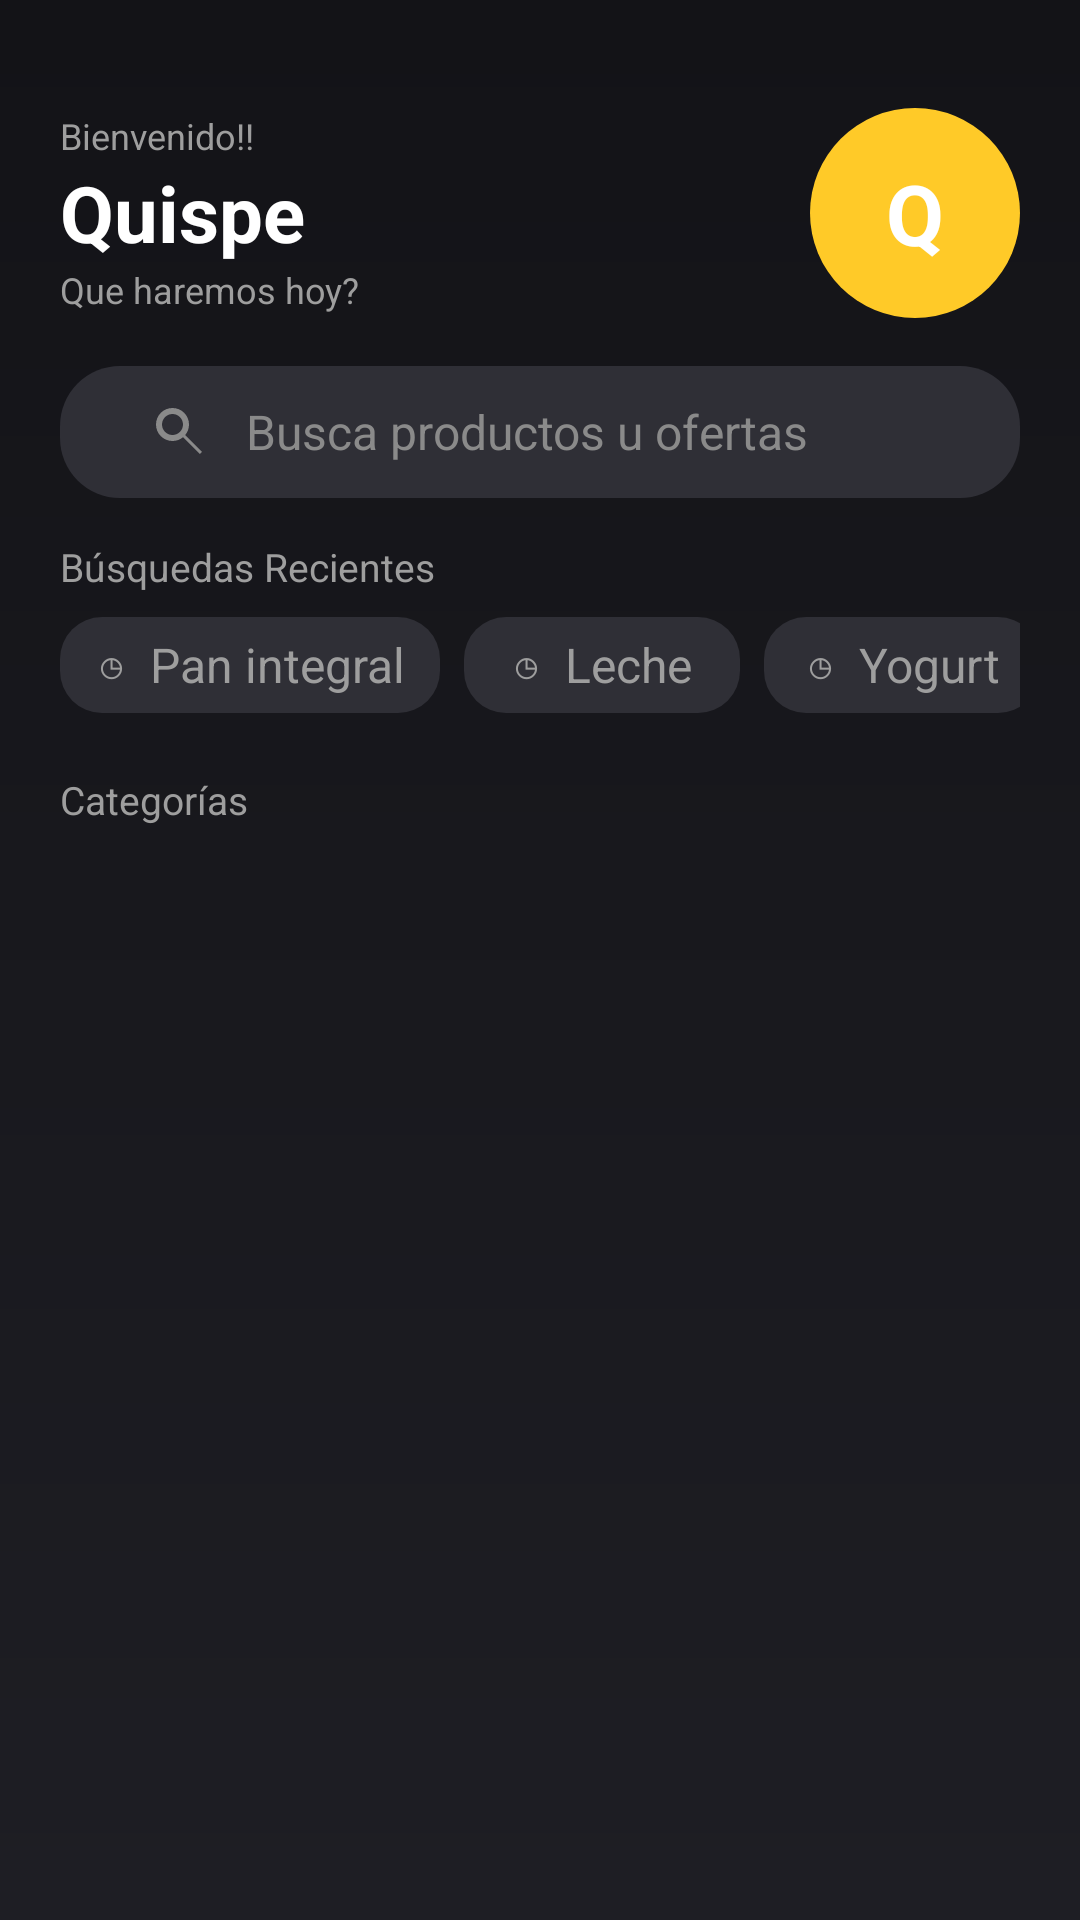

Reconstruct the res/layout file that produces this screen, plus the resources it refers to.
<!-- AndroidManifest.xml: application theme Theme.DonappAccess -->
<!-- res/layout/fragment_buscar.xml -->
<?xml version="1.0" encoding="utf-8"?>
<androidx.core.widget.NestedScrollView xmlns:android="http://schemas.android.com/apk/res/android"
    xmlns:tools="http://schemas.android.com/tools"
    android:layout_width="match_parent"
    android:layout_height="match_parent"
    android:background="@drawable/bg_app_gradient"
    android:fillViewport="true">

    <LinearLayout
        android:layout_width="match_parent"
        android:layout_height="wrap_content"
        android:orientation="vertical"
        android:paddingStart="20dp"
        android:paddingTop="36dp"
        android:paddingEnd="20dp"
        android:paddingBottom="24dp">

        <LinearLayout
            android:layout_width="match_parent"
            android:layout_height="wrap_content"
            android:gravity="center_vertical"
            android:orientation="horizontal">

            <LinearLayout
                android:layout_width="0dp"
                android:layout_height="wrap_content"
                android:layout_weight="1"
                android:orientation="vertical">

                <TextView
                    android:layout_width="wrap_content"
                    android:layout_height="wrap_content"
                    android:text="Bienvenido!!"
                    android:textColor="@color/donapp_text_secondary"
                    android:textSize="12sp" />

                <TextView
                    android:layout_width="wrap_content"
                    android:layout_height="wrap_content"
                    android:text="Quispe"
                    android:textColor="@color/donapp_text_primary"
                    android:textSize="26sp"
                    android:textStyle="bold" />

                <TextView
                    android:layout_width="wrap_content"
                    android:layout_height="wrap_content"
                    android:text="Que haremos hoy?"
                    android:textColor="@color/donapp_text_secondary"
                    android:textSize="12sp" />
            </LinearLayout>

            <TextView
                android:layout_width="70dp"
                android:layout_height="70dp"
                android:background="@drawable/bg_circle_yellow"
                android:gravity="center"
                android:text="Q"
                android:textColor="@color/white"
                android:textSize="28sp"
                android:textStyle="bold" />
        </LinearLayout>

        <EditText
            android:id="@+id/inputBuscar"
            android:layout_width="match_parent"
            android:layout_height="44dp"
            android:layout_marginTop="16dp"
            android:background="@drawable/bg_input"
            android:drawableStart="@drawable/ic_search"
            android:drawablePadding="10dp"
            android:drawableTint="@color/donapp_text_muted"
            android:hint="Busca productos u ofertas"
            android:imeOptions="actionSearch"
            android:inputType="text"
            android:maxLines="1"
            android:paddingStart="28dp"
            android:paddingEnd="16dp"
            android:textColor="@color/donapp_text_primary"
            android:textColorHint="@color/donapp_text_muted"
            android:textSize="16sp" />

        <TextView
            android:layout_width="wrap_content"
            android:layout_height="wrap_content"
            android:layout_marginTop="14dp"
            android:text="Búsquedas Recientes"
            android:textColor="@color/donapp_text_secondary"
            android:textSize="13sp" />

        <HorizontalScrollView
            android:layout_width="match_parent"
            android:layout_height="wrap_content"
            android:layout_marginTop="8dp"
            android:overScrollMode="never"
            android:scrollbars="none">

            <LinearLayout
                android:layout_width="wrap_content"
                android:layout_height="wrap_content"
                android:orientation="horizontal">

                <TextView
                    style="@style/Widget.Donapp.Chip"
                    android:text="◷  Pan integral" />

                <TextView
                    style="@style/Widget.Donapp.Chip"
                    android:layout_marginStart="8dp"
                    android:text="◷  Leche" />

                <TextView
                    style="@style/Widget.Donapp.Chip"
                    android:layout_marginStart="8dp"
                    android:text="◷  Yogurt" />

                <TextView
                    style="@style/Widget.Donapp.Chip"
                    android:layout_marginStart="8dp"
                    android:text="◷  Arroz" />
            </LinearLayout>
        </HorizontalScrollView>

        <TextView
            android:layout_width="wrap_content"
            android:layout_height="wrap_content"
            android:layout_marginTop="20dp"
            android:text="Categorías"
            android:textColor="@color/donapp_text_secondary"
            android:textSize="13sp" />

        <ProgressBar
            android:id="@+id/progressCategorias"
            android:layout_width="32dp"
            android:layout_height="32dp"
            android:layout_gravity="center_horizontal"
            android:layout_marginTop="18dp"
            android:indeterminateTint="@color/donapp_yellow"
            android:visibility="gone" />

        <TextView
            android:id="@+id/textEstadoCategorias"
            android:layout_width="match_parent"
            android:layout_height="wrap_content"
            android:layout_marginTop="18dp"
            android:gravity="center"
            android:textColor="@color/donapp_text_secondary"
            android:textSize="14sp"
            android:visibility="gone"
            tools:text="Sin categorias" />

        <TextView
            android:id="@+id/buttonRecargarCategorias"
            android:layout_width="wrap_content"
            android:layout_height="40dp"
            android:layout_gravity="center_horizontal"
            android:layout_marginTop="10dp"
            android:background="@drawable/bg_button_yellow"
            android:gravity="center"
            android:minWidth="120dp"
            android:text="Reintentar"
            android:textColor="@color/black"
            android:textSize="14sp"
            android:textStyle="bold"
            android:visibility="gone" />

        <androidx.recyclerview.widget.RecyclerView
            android:id="@+id/recyclerCategorias"
            android:layout_width="match_parent"
            android:layout_height="wrap_content"
            android:layout_marginTop="12dp"
            android:nestedScrollingEnabled="false"
            android:overScrollMode="never"
            tools:itemCount="6"
            tools:listitem="@layout/item_categoria" />
    </LinearLayout>
</androidx.core.widget.NestedScrollView>
<!-- res/layout/item_categoria.xml (included above) -->
<?xml version="1.0" encoding="utf-8"?>
<LinearLayout xmlns:android="http://schemas.android.com/apk/res/android"
    xmlns:tools="http://schemas.android.com/tools"
    android:layout_width="match_parent"
    android:layout_height="152dp"
    android:layout_margin="6dp"
    android:background="@drawable/bg_surface"
    android:clickable="true"
    android:focusable="true"
    android:foreground="?attr/selectableItemBackground"
    android:gravity="center"
    android:orientation="vertical"
    android:padding="12dp">

    <TextView
        android:id="@+id/textCategoriaInicial"
        android:layout_width="76dp"
        android:layout_height="62dp"
        android:gravity="center"
        android:textSize="38sp"
        tools:text="🥐" />

    <TextView
        android:id="@+id/textCategoriaNombre"
        android:layout_width="match_parent"
        android:layout_height="wrap_content"
        android:layout_marginTop="12dp"
        android:ellipsize="end"
        android:gravity="start"
        android:maxLines="2"
        android:textColor="@color/donapp_text_primary"
        android:textSize="18sp"
        tools:text="Panaderia" />

    <TextView
        android:id="@+id/textCategoriaConteo"
        android:layout_width="match_parent"
        android:layout_height="wrap_content"
        android:gravity="start"
        android:textColor="@color/donapp_text_muted"
        android:textSize="16sp"
        tools:text="12 ofertas" />
</LinearLayout>
<!-- resources referenced by this layout -->
<resources>
  <color name="black">#000000</color>
  <color name="donapp_text_muted">#8A8A8A</color>
  <color name="donapp_text_primary">#FFFFFF</color>
  <color name="donapp_text_secondary">#9E9E9E</color>
  <color name="donapp_yellow">#FFCA28</color>
  <color name="white">#FFFFFF</color>
  <!-- drawable bg_app_gradient (drawable) -->
  <?xml version="1.0" encoding="utf-8"?>
  <shape xmlns:android="http://schemas.android.com/apk/res/android">
      <gradient
          android:angle="270"
          android:endColor="@color/donapp_background_bottom"
          android:startColor="@color/donapp_background" />
  </shape>
  <!-- drawable bg_button_yellow (drawable) -->
  <?xml version="1.0" encoding="utf-8"?>
  <shape xmlns:android="http://schemas.android.com/apk/res/android">
      <solid android:color="@color/donapp_yellow" />
      <corners android:radius="16dp" />
  </shape>
  <!-- drawable bg_circle_yellow (drawable) -->
  <?xml version="1.0" encoding="utf-8"?>
  <shape xmlns:android="http://schemas.android.com/apk/res/android"
      android:shape="oval">
      <solid android:color="@color/donapp_yellow" />
  </shape>
  <!-- drawable bg_input (drawable) -->
  <?xml version="1.0" encoding="utf-8"?>
  <shape xmlns:android="http://schemas.android.com/apk/res/android">
      <solid android:color="@color/donapp_surface_high" />
      <corners android:radius="20dp" />
  </shape>
  <!-- drawable bg_surface (drawable) -->
  <?xml version="1.0" encoding="utf-8"?>
  <shape xmlns:android="http://schemas.android.com/apk/res/android">
      <solid android:color="@color/donapp_surface" />
      <corners android:radius="8dp" />
  </shape>
  <style name="Widget.Donapp.Chip" parent="">
          <item name="android:layout_width">wrap_content</item>
          <item name="android:layout_height">32dp</item>
          <item name="android:background">@drawable/bg_chip</item>
          <item name="android:gravity">center</item>
          <item name="android:minWidth">92dp</item>
          <item name="android:paddingStart">12dp</item>
          <item name="android:paddingEnd">12dp</item>
          <item name="android:textColor">@color/donapp_text_secondary</item>
          <item name="android:textSize">16sp</item>
      </style>
  <color name="donapp_background_bottom">#1E1E24</color>
  <color name="donapp_background">#131317</color>
  <color name="donapp_surface_high">#2F2F36</color>
  <color name="donapp_surface">#2A2A30</color>
  <!-- drawable bg_chip (drawable) -->
  <?xml version="1.0" encoding="utf-8"?>
  <shape xmlns:android="http://schemas.android.com/apk/res/android">
      <solid android:color="@color/donapp_surface_high" />
      <corners android:radius="14dp" />
  </shape>
  <color name="donapp_primary">#FFCA28</color>
  <color name="donapp_primary_dark">#F5B800</color>
  <color name="donapp_secondary">#FF7700</color>
  <color name="donapp_bg">#131317</color>
  <color name="donapp_text_hint">#616161</color>
  <style name="Widget.DonappAccess.Button" parent="Widget.MaterialComponents.Button">
          <item name="backgroundTint">@color/donapp_primary</item>
          <item name="android:textColor">@color/donapp_bg</item>
          <item name="android:textStyle">bold</item>
          <item name="android:textSize">16sp</item>
          <item name="cornerRadius">12dp</item>
          <item name="android:paddingTop">14dp</item>
          <item name="android:paddingBottom">14dp</item>
      </style>
  <color name="donapp_input_bg">#1E1E24</color>
  <color name="donapp_input_stroke">#3A3A42</color>
</resources>
